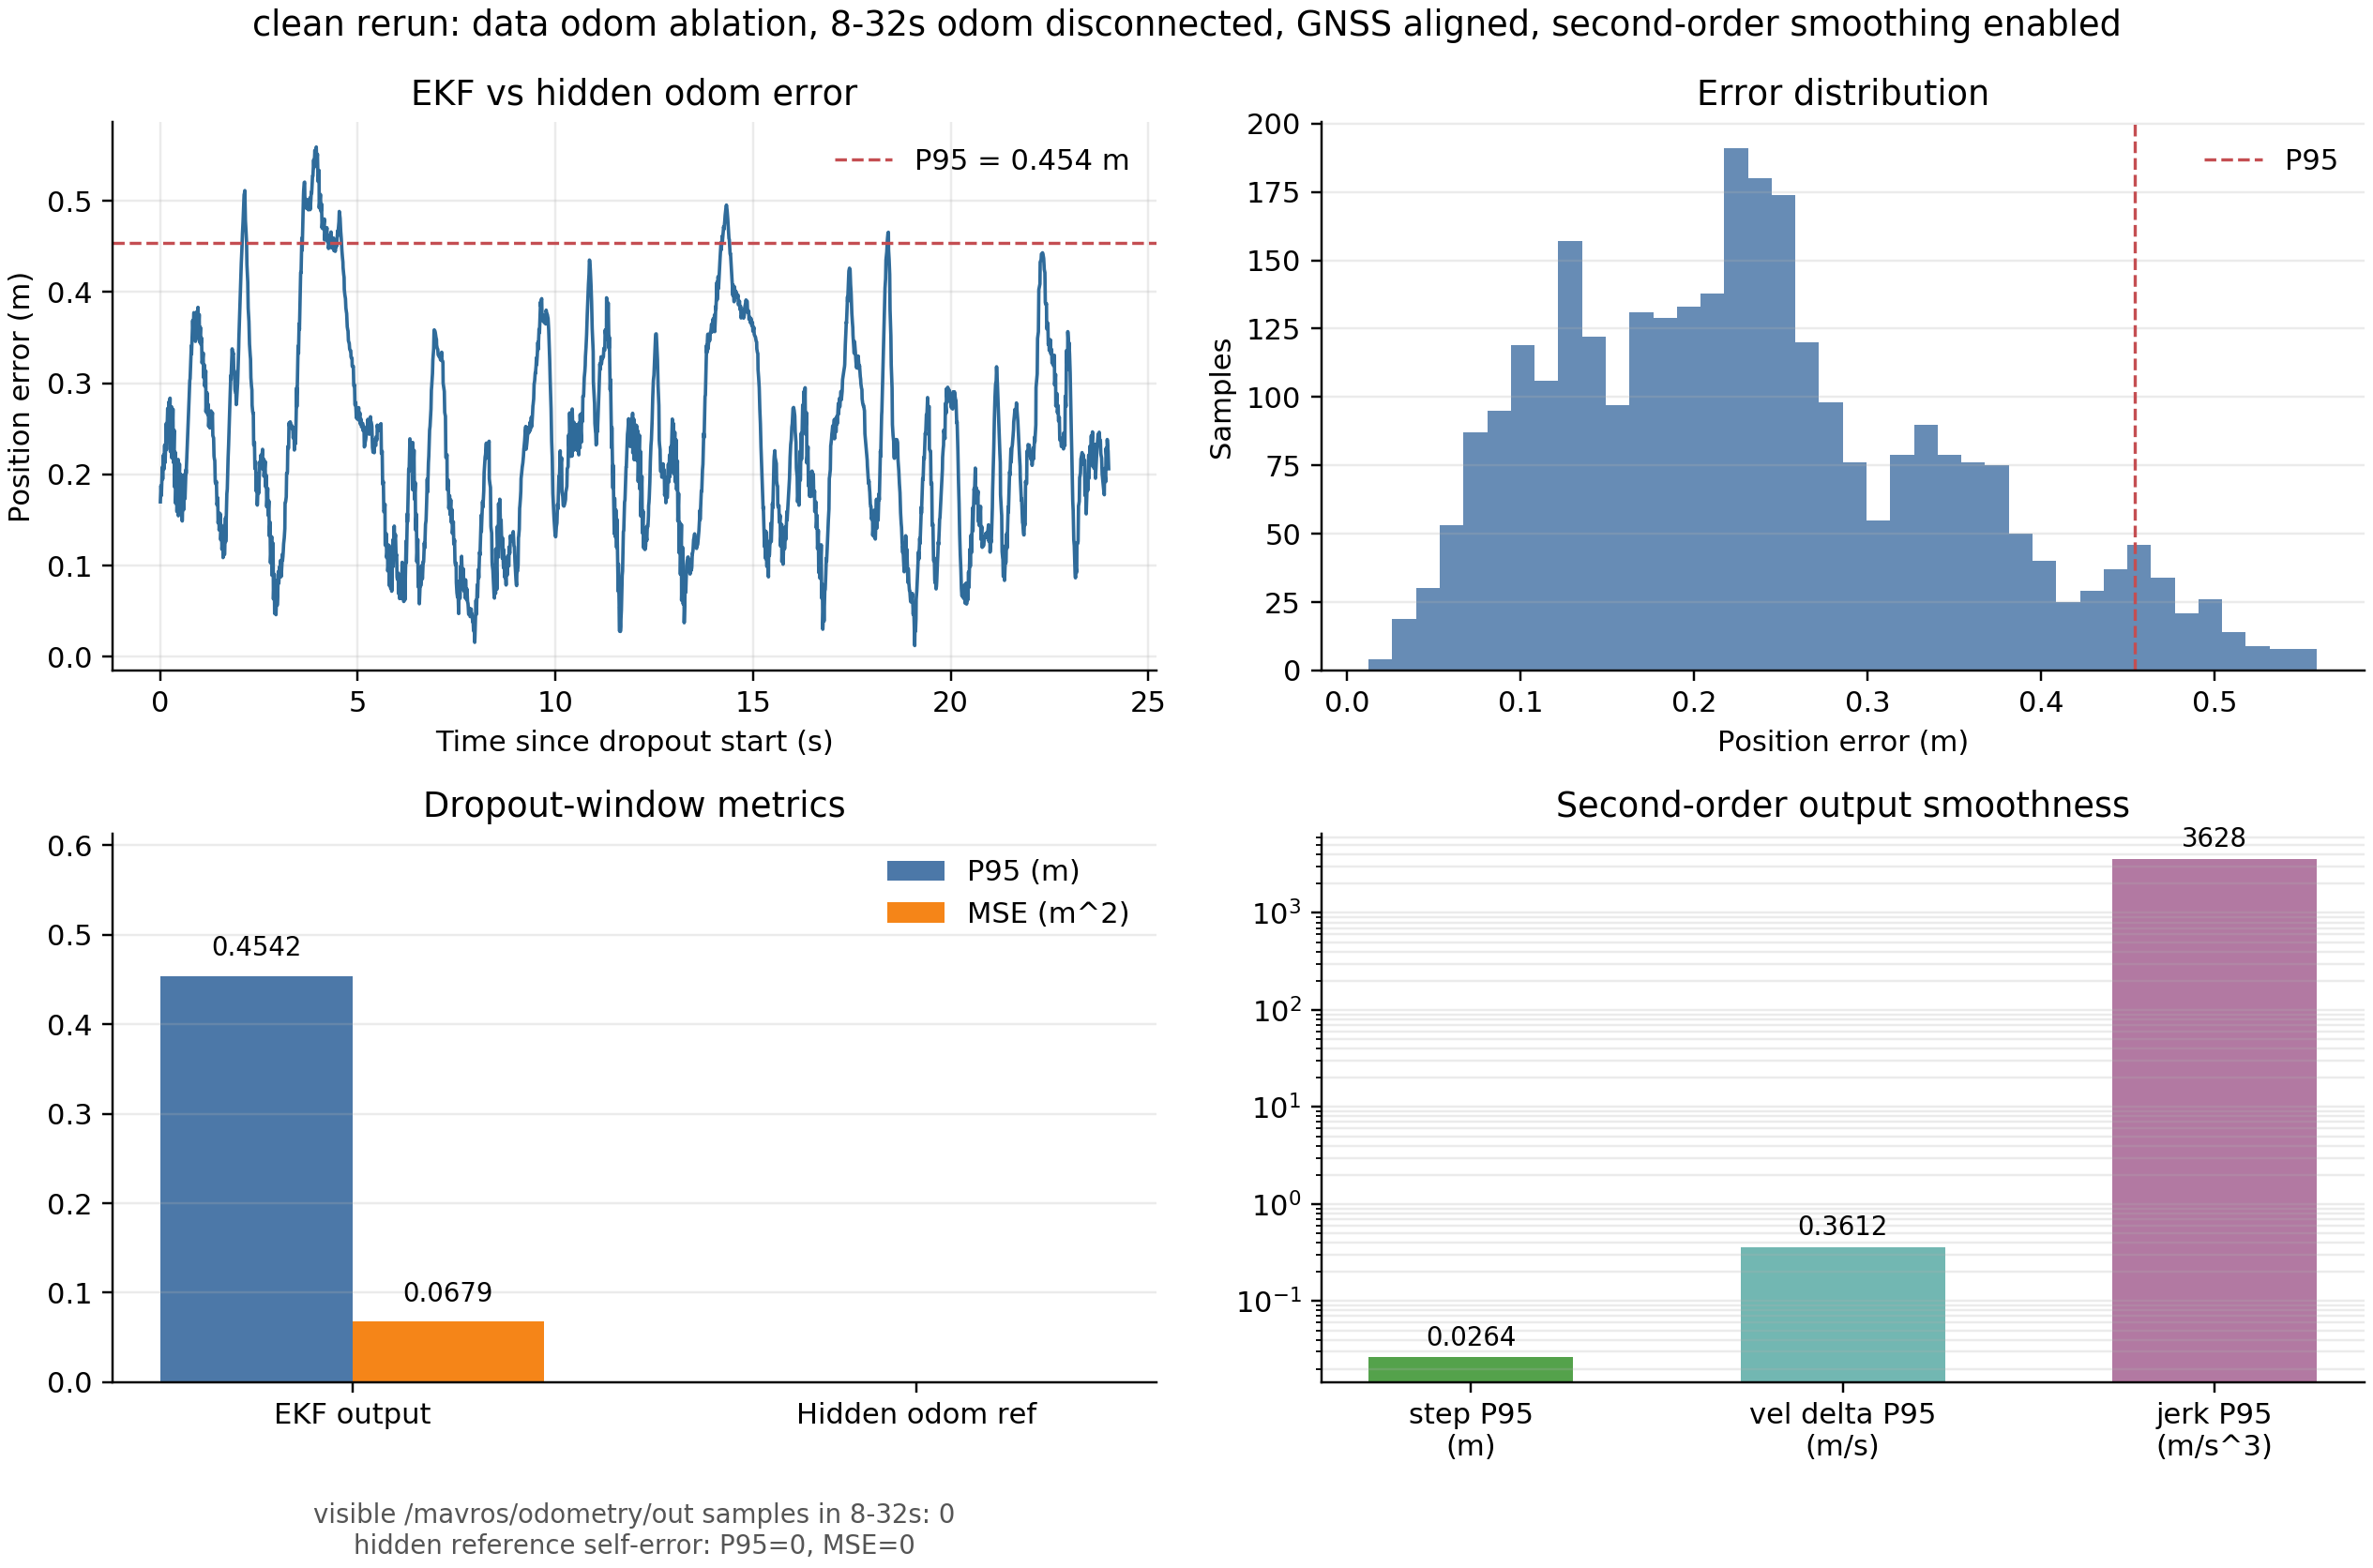

The data file committed next to this chart (first rows):
series, count, p95_m, mse_m2, rmse_m, max_m, note
EKF vs hidden odom, 3060, 0.4542, 0.06789, 0.2606, 0.5591, clean rerun, dropout window 8-32s
Visible odom input, 0, N/A, N/A, N/A, N/A, intentionally disconnected in dropout wi…
Hidden odom reference self-error, 1199, 0.0, 0.0, 0.0, 0.0, reference baseline only
